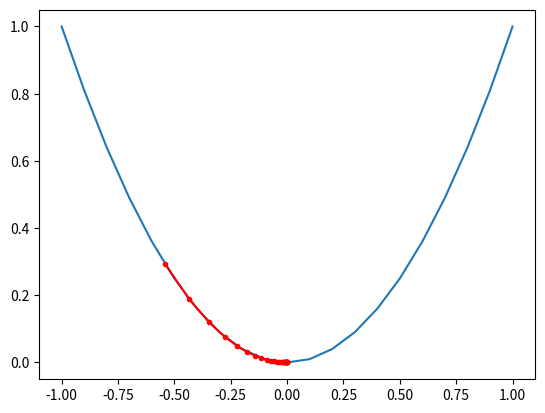

The matplotlib source for this figure:
# M18 Lesson 5 - Activity 1: Gradient Descent function
from numpy import asarray
from numpy import arange
from numpy.random import rand
from matplotlib import pyplot

def objective(x):
    return x**2.0

def derivative(x):
    return x * 2.0

def gradient_descent(objective, derivative, bounds, n_iter, step_size):
    solutions, scores = list(), list()
    solution = bounds[:, 0] + rand(len(bounds)) * (bounds[:, 1] - bounds[:, 0])
    for i in range(n_iter):
        gradient = derivative(solution)
        solution = solution - step_size * gradient
        solution_eval = objective(solution)
        solutions.append(solution)
        scores.append(solution_eval)
        print('>%d f(%s) = %.5f' % (i, solution, solution_eval[0]))
    return [solutions, scores]

bounds = asarray([[-1.0, 1.0]])
n_iter = 30
step_size = 0.1

solutions, scores = gradient_descent(objective, derivative, bounds, n_iter, step_size)

inputs = arange(bounds[0, 0], bounds[0, 1] + 0.1, 0.1)
results = objective(inputs)
pyplot.plot(inputs, results)
pyplot.plot(solutions, scores, '.-', color='red')
pyplot.show()
